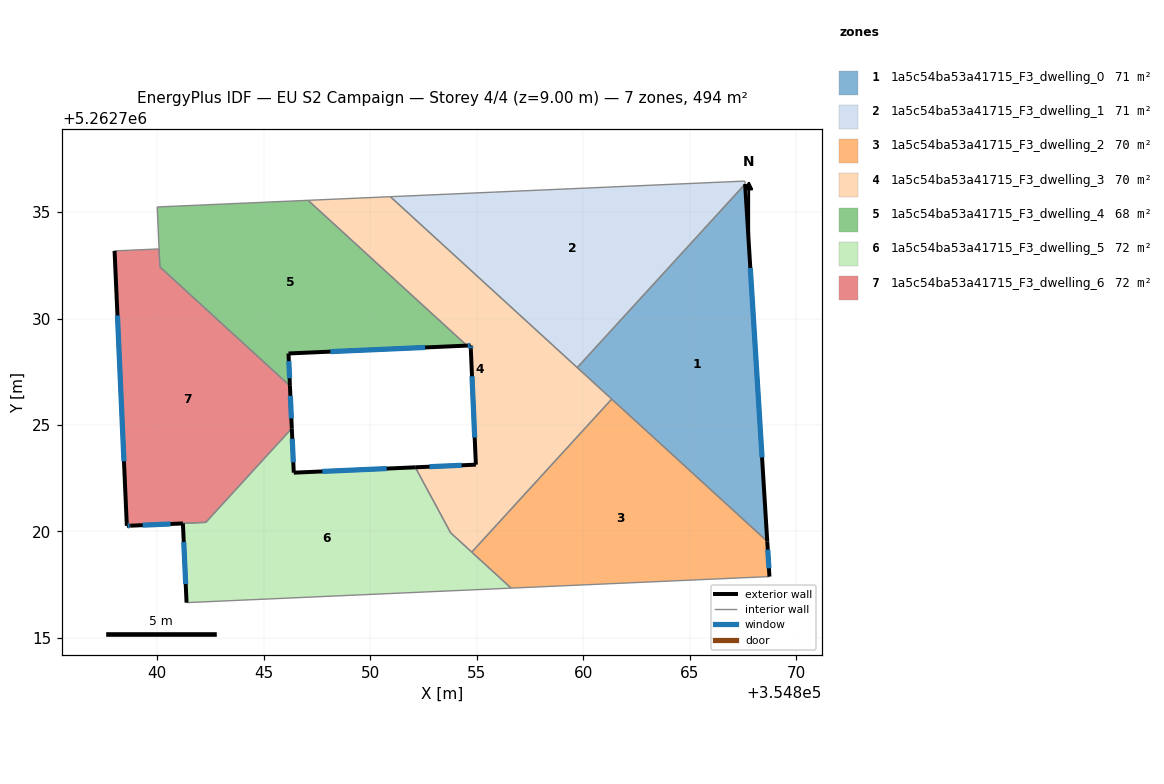
=== STOREY PLAN SPEC (per zone: floor XY polygon, exterior-wall plan segments, windows/doors) ===
zone 1: 1a5c54ba53a41715_F3_dwelling_0  (70.6 m²)
  floor: (354867.61, 5262736.32) (354868.65, 5262719.54) (354859.72, 5262727.70)
  exterior wall: (354868.65, 5262719.54) – (354867.61, 5262736.32)  [16.8 m]
    window: (354868.40, 5262723.48) – (354867.85, 5262732.38)  [14.2 m²]
  interior walls: 3
zone 2: 1a5c54ba53a41715_F3_dwelling_1  (70.6 m²)
  floor: (354867.60, 5262736.46) (354867.61, 5262736.32) (354859.72, 5262727.70) (354850.95, 5262735.72)
  interior walls: 4
zone 3: 1a5c54ba53a41715_F3_dwelling_2  (70.5 m²)
  floor: (354868.65, 5262719.54) (354868.75, 5262717.88) (354856.62, 5262717.34) (354854.77, 5262719.03) (354861.34, 5262726.22)
  exterior wall: (354868.75, 5262717.88) – (354868.65, 5262719.54)  [1.7 m]
    window: (354868.73, 5262718.27) – (354868.67, 5262719.15)  [1.4 m²]
  interior walls: 4
zone 4: 1a5c54ba53a41715_F3_dwelling_3  (70.5 m²)
  floor: (354861.34, 5262726.22) (354854.77, 5262719.03) (354853.78, 5262719.94) (354852.12, 5262723.01) (354854.96, 5262723.14) (354854.72, 5262728.56) (354854.72, 5262728.74) (354854.54, 5262728.73) (354847.08, 5262735.55) (354850.95, 5262735.72)
  exterior wall: (354854.96, 5262723.14) – (354852.12, 5262723.01)  [2.8 m]
    window: (354854.29, 5262723.11) – (354852.78, 5262723.04)  [2.4 m²]
  exterior wall: (354854.72, 5262728.56) – (354854.96, 5262723.14)  [5.4 m]
    window: (354854.78, 5262727.29) – (354854.91, 5262724.41)  [4.6 m²]
  exterior wall: (354854.72, 5262728.74) – (354854.72, 5262728.56)  [0.2 m]
    window: (354854.72, 5262728.70) – (354854.72, 5262728.60)  [0.1 m²]
  exterior wall: (354854.54, 5262728.73) – (354854.72, 5262728.74)  [0.2 m]
    window: (354854.58, 5262728.73) – (354854.68, 5262728.74)  [0.1 m²]
  interior walls: 7
zone 5: 1a5c54ba53a41715_F3_dwelling_4  (68.0 m²)
  floor: (354854.54, 5262728.73) (354846.16, 5262728.36) (354846.23, 5262726.84) (354840.12, 5262732.43) (354840.00, 5262735.24) (354847.08, 5262735.55)
  exterior wall: (354846.23, 5262726.84) – (354846.16, 5262728.36)  [1.5 m]
    window: (354846.21, 5262727.20) – (354846.18, 5262728.00)  [1.3 m²]
  exterior wall: (354846.16, 5262728.36) – (354854.54, 5262728.73)  [8.4 m]
    window: (354848.13, 5262728.45) – (354852.57, 5262728.64)  [7.1 m²]
  interior walls: 4
zone 6: 1a5c54ba53a41715_F3_dwelling_5  (72.5 m²)
  floor: (354852.12, 5262723.01) (354853.78, 5262719.94) (354856.62, 5262717.34) (354841.37, 5262716.66) (354841.20, 5262720.38) (354838.74, 5262720.28) (354842.28, 5262720.43) (354846.32, 5262724.84) (354846.41, 5262722.76)
  exterior wall: (354846.41, 5262722.76) – (354846.32, 5262724.84)  [2.1 m]
    window: (354846.39, 5262723.25) – (354846.34, 5262724.35)  [1.8 m²]
  exterior wall: (354852.12, 5262723.01) – (354846.41, 5262722.76)  [5.7 m]
    window: (354850.78, 5262722.95) – (354847.75, 5262722.82)  [4.8 m²]
  exterior wall: (354841.20, 5262720.38) – (354841.37, 5262716.66)  [3.7 m]
    window: (354841.24, 5262719.50) – (354841.33, 5262717.53)  [3.1 m²]
  exterior wall: (354838.74, 5262720.27) – (354841.20, 5262720.38)  [2.5 m]
    window: (354839.32, 5262720.30) – (354840.62, 5262720.35)  [2.1 m²]
  interior walls: 6
zone 7: 1a5c54ba53a41715_F3_dwelling_6  (71.7 m²)
  floor: (354840.08, 5262733.27) (354840.12, 5262732.43) (354846.23, 5262726.84) (354846.32, 5262724.84) (354842.28, 5262720.43) (354838.57, 5262720.26) (354837.99, 5262733.18)
  exterior wall: (354837.99, 5262733.18) – (354838.57, 5262720.26)  [12.9 m]
    window: (354838.13, 5262730.15) – (354838.43, 5262723.30)  [10.9 m²]
  exterior wall: (354846.32, 5262724.84) – (354846.23, 5262726.84)  [2.0 m]
    window: (354846.30, 5262725.31) – (354846.25, 5262726.37)  [1.7 m²]
  exterior wall: (354838.57, 5262720.26) – (354838.74, 5262720.27)  [0.2 m]
    window: (354838.61, 5262720.27) – (354838.70, 5262720.27)  [0.1 m²]
  interior walls: 5

=== DERIVED (storey summary) ===
Building: EU S2 Campaign
Storey: 4 of 4  (floor level z = 9.00 m)
Storey gross floor area: 494.4 m²
Zones on this storey: 7
  - 1a5c54ba53a41715_F3_dwelling_0: floor 70.6 m²; exterior wall 16.8 m (50.4 m²); 1 window(s) 14.2 m²; WWR 28.1%
  - 1a5c54ba53a41715_F3_dwelling_1: floor 70.6 m²
  - 1a5c54ba53a41715_F3_dwelling_2: floor 70.5 m²; exterior wall 1.7 m (5.0 m²); 1 window(s) 1.4 m²; WWR 28.1%
  - 1a5c54ba53a41715_F3_dwelling_3: floor 70.5 m²; exterior wall 8.6 m (25.9 m²); 4 window(s) 7.3 m²; WWR 28.1%
  - 1a5c54ba53a41715_F3_dwelling_4: floor 68.0 m²; exterior wall 9.9 m (29.7 m²); 2 window(s) 8.4 m²; WWR 28.1%
  - 1a5c54ba53a41715_F3_dwelling_5: floor 72.5 m²; exterior wall 14.0 m (42.0 m²); 4 window(s) 11.8 m²; WWR 28.1%
  - 1a5c54ba53a41715_F3_dwelling_6: floor 71.7 m²; exterior wall 15.1 m (45.3 m²); 3 window(s) 12.7 m²; WWR 28.1%
Zone adjacency (shared interzone walls):
  - 1a5c54ba53a41715_F3_dwelling_0 ↔ 1a5c54ba53a41715_F3_dwelling_1
  - 1a5c54ba53a41715_F3_dwelling_0 ↔ 1a5c54ba53a41715_F3_dwelling_2
  - 1a5c54ba53a41715_F3_dwelling_0 ↔ 1a5c54ba53a41715_F3_dwelling_3
  - 1a5c54ba53a41715_F3_dwelling_1 ↔ 1a5c54ba53a41715_F3_dwelling_3
  - 1a5c54ba53a41715_F3_dwelling_2 ↔ 1a5c54ba53a41715_F3_dwelling_3
  - 1a5c54ba53a41715_F3_dwelling_2 ↔ 1a5c54ba53a41715_F3_dwelling_5
  - 1a5c54ba53a41715_F3_dwelling_3 ↔ 1a5c54ba53a41715_F3_dwelling_4
  - 1a5c54ba53a41715_F3_dwelling_3 ↔ 1a5c54ba53a41715_F3_dwelling_5
  - 1a5c54ba53a41715_F3_dwelling_4 ↔ 1a5c54ba53a41715_F3_dwelling_6
  - 1a5c54ba53a41715_F3_dwelling_5 ↔ 1a5c54ba53a41715_F3_dwelling_6